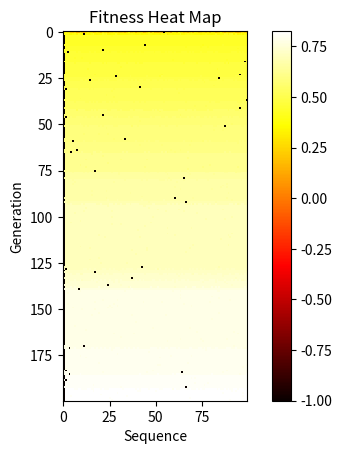

Recreate this plot in Python.
import numpy as np
import matplotlib.pyplot as plt

# target DNA sequence
target_seq = "ACGTTCGATGCACTAGCTGACGTAGTCGATCGATCGATCGATCGATCGATCGATCGATCGATC"

# generate random DNA sequences
np.random.seed(0)
num_sequences = 50
sequence_length = len(target_seq)
sequences = []
for i in range(num_sequences):
    sequence = ""
    for j in range(sequence_length):
        sequence += np.random.choice(['A', 'C', 'G', 'T'])
    sequences.append(sequence)

# genetic algorithm parameters
num_generations = 200
population_size = 100
mutation_rate = 0.02

# fitness function
def fitness(sequence):
    similarity = 0
    for i in range(sequence_length):
        if sequence[i] == target_seq[i]:
            similarity += 1
    return similarity / sequence_length

# crossover function
def crossover(parent1, parent2):
    # select a random crossover point
    crossover_point = np.random.randint(sequence_length)
    # combine the two parents' sequences
    child = parent1[:crossover_point] + parent2[crossover_point:]
    return child

# mutation function
def mutation(sequence):
    if np.random.rand() < mutation_rate:
        i = np.random.randint(sequence_length)
        nucleotides = ['A', 'C', 'G', 'T']
        nucleotides.remove(sequence[i])
        sequence = sequence[:i] + \
            np.random.choice(nucleotides) + sequence[i+1:]
    return sequence

# initialize population
population = []
for i in range(population_size):
    sequence = ""
    for j in range(sequence_length):
        sequence += np.random.choice(['A', 'C', 'G', 'T'])
    population.append(sequence)

# evolve population
fitness_values = np.zeros((num_generations, population_size))
for generation in range(num_generations):
    # evaluate fitness of population
    for i in range(population_size):
        fitness_values[generation, i] = fitness(population[i])
    # select parents
    parent1 = population[np.argmax(fitness_values[generation])]
    fitness_values[generation, np.argmax(fitness_values[generation])] = -1
    parent2 = population[np.argmax(fitness_values[generation])]
    # create new population
    new_population = []
    for i in range(population_size):
        child = crossover(parent1, parent2)
        child = mutation(child)
        new_population.append(child)
    population = new_population
    # plot best sequence
    best_sequence = population[np.argmax(fitness_values[generation])]
    best_similarity = fitness_values[generation, np.argmax(fitness_values[generation])]
    print("Generation {}: Best Sequence = {}, Similarity = {:.4f}".format(
        generation+1, best_sequence, best_similarity))

# display the final best sequence
best_sequence = population[np.argmax(fitness_values[-1])]
best_similarity = fitness_values[-1, np.argmax(fitness_values[-1])]
print("Final Best Sequence = {}, Similarity = {:.4f}".format(
    best_sequence, best_similarity))

# plot heat map
plt.imshow(fitness_values, cmap='hot', interpolation='nearest')
plt.xlabel('Sequence')
plt.ylabel('Generation')
plt.title('Fitness Heat Map')
plt.colorbar()
plt.show()
